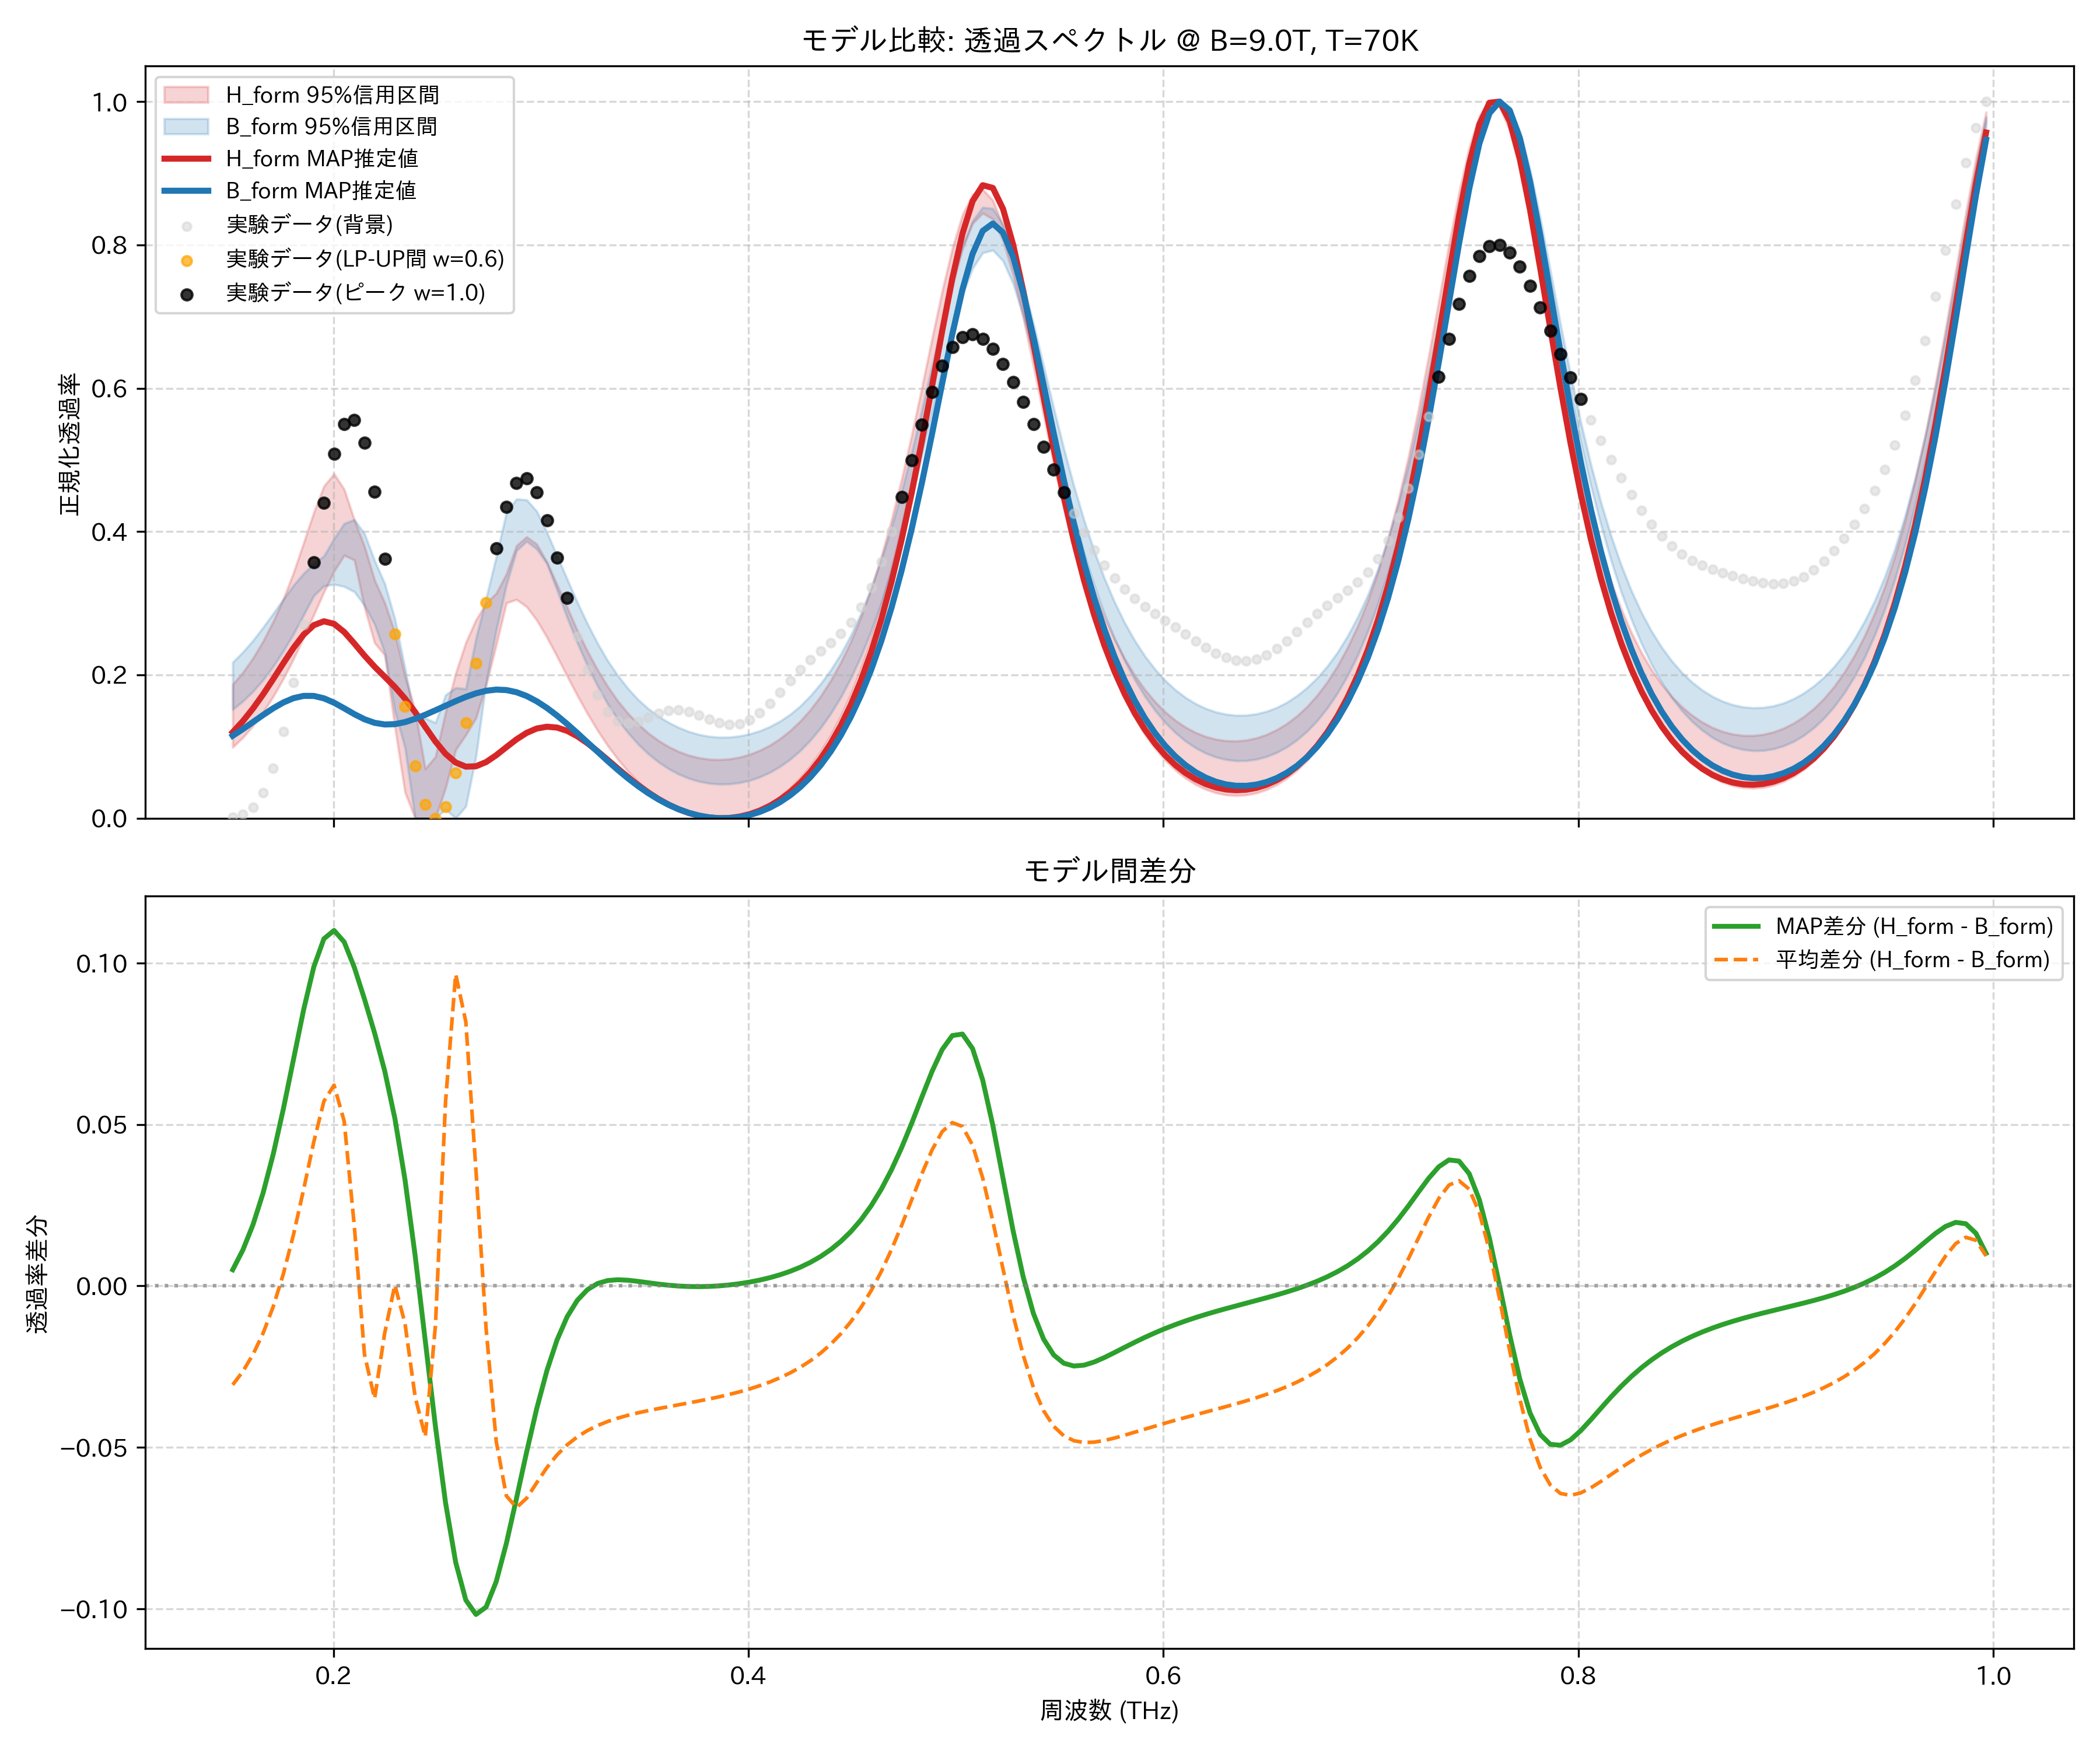

The data file committed next to this chart (first rows):
frequency_thz, H_form_mean, H_form_map, H_form_lower_95, H_form_upper_95, B_form_mean, B_form_map, B_form_lower_95, B_form_upper_95, observed_normalized
0.1514, 0.1558, 0.1201, 0.09904, 0.1868, 0.1865, 0.1151, 0.1518, 0.2176, 0.001764
0.1563, 0.1717, 0.1354, 0.1126, 0.2034, 0.1982, 0.1243, 0.1632, 0.2318, 0.005177
0.1612, 0.1908, 0.1531, 0.1288, 0.2235, 0.212, 0.1342, 0.1769, 0.248, 0.01498
0.1661, 0.2132, 0.1729, 0.1478, 0.2471, 0.2278, 0.1441, 0.1931, 0.2663, 0.03529
0.171, 0.2392, 0.1943, 0.1699, 0.2746, 0.2456, 0.1535, 0.2119, 0.2857, 0.06993
0.1759, 0.2689, 0.2164, 0.1947, 0.3061, 0.2651, 0.1615, 0.2335, 0.3056, 0.1212
0.1808, 0.302, 0.2377, 0.2223, 0.3428, 0.2861, 0.1675, 0.2573, 0.3251, 0.189
0.1856, 0.3376, 0.2563, 0.2519, 0.3844, 0.3077, 0.1707, 0.2836, 0.3415, 0.2699
0.1905, 0.3737, 0.2694, 0.2837, 0.4267, 0.3291, 0.1707, 0.3106, 0.3552, 0.357
0.1954, 0.4058, 0.2748, 0.3156, 0.4634, 0.3486, 0.1673, 0.3241, 0.3659, 0.4404
0.2003, 0.4264, 0.2713, 0.3445, 0.4806, 0.3643, 0.1612, 0.3265, 0.39, 0.5085
0.2052, 0.424, 0.2599, 0.3668, 0.459, 0.3731, 0.1534, 0.3234, 0.4113, 0.5498
0.2101, 0.3897, 0.2438, 0.3603, 0.4164, 0.3713, 0.1452, 0.3161, 0.4166, 0.5559
0.2149, 0.3334, 0.2269, 0.2942, 0.3797, 0.3546, 0.1381, 0.297, 0.3971, 0.5236
0.2198, 0.2848, 0.2114, 0.2447, 0.3324, 0.3198, 0.1331, 0.2706, 0.3595, 0.4559
0.2247, 0.253, 0.1974, 0.2276, 0.3006, 0.2676, 0.1308, 0.2311, 0.3274, 0.3623
0.2296, 0.2061, 0.1831, 0.1275, 0.2593, 0.2059, 0.1313, 0.1498, 0.2782, 0.257
0.2345, 0.1341, 0.167, 0.03589, 0.1985, 0.1458, 0.1341, 0.09844, 0.2091, 0.1556
0.2394, 0.0611, 0.1481, 0.0, 0.1505, 0.09546, 0.1387, 0.0, 0.136, 0.07273
0.2443, 0.02037, 0.1274, 0.0, 0.06896, 0.06711, 0.1444, 0.0, 0.1397, 0.01897
0.2491, 0.04676, 0.1071, 0.0, 0.08597, 0.05913, 0.1506, 0.0, 0.1332, 0.0
0.254, 0.1103, 0.08986, 0.04219, 0.1479, 0.05331, 0.157, 0.01245, 0.1719, 0.01614
0.2589, 0.1537, 0.07776, 0.09536, 0.2022, 0.05721, 0.1634, 0.0, 0.1821, 0.06309
0.2638, 0.1725, 0.07197, 0.1162, 0.2452, 0.09071, 0.1693, 0.01645, 0.1806, 0.133
0.2687, 0.1916, 0.0725, 0.1398, 0.2768, 0.1558, 0.1743, 0.08604, 0.2507, 0.2159
0.2736, 0.226, 0.07837, 0.1855, 0.2999, 0.2392, 0.1778, 0.1889, 0.3067, 0.3007
0.2785, 0.2722, 0.0879, 0.2416, 0.3139, 0.3204, 0.1795, 0.2621, 0.3644, 0.3766
0.2833, 0.316, 0.0991, 0.3003, 0.3409, 0.381, 0.1789, 0.3256, 0.4262, 0.4344
0.2882, 0.3442, 0.11, 0.3052, 0.3804, 0.4129, 0.1759, 0.3733, 0.4454, 0.4678
0.2931, 0.3519, 0.1191, 0.2951, 0.3926, 0.4177, 0.1706, 0.3866, 0.4443, 0.4742
0.298, 0.3417, 0.1252, 0.2763, 0.3824, 0.4027, 0.1632, 0.3757, 0.4283, 0.4551
0.3029, 0.3197, 0.1277, 0.2525, 0.3577, 0.3759, 0.1539, 0.3554, 0.3989, 0.4159
0.3078, 0.2914, 0.1265, 0.2257, 0.3262, 0.3437, 0.1433, 0.3182, 0.3663, 0.3639
0.3127, 0.261, 0.1219, 0.1982, 0.2944, 0.3103, 0.1315, 0.28, 0.3336, 0.3074
0.3175, 0.2312, 0.1144, 0.1713, 0.262, 0.2779, 0.1189, 0.2448, 0.3014, 0.2534
0.3224, 0.2032, 0.1047, 0.1458, 0.2332, 0.248, 0.1059, 0.2128, 0.2714, 0.2073
0.3273, 0.1777, 0.09348, 0.1224, 0.2072, 0.221, 0.09275, 0.1845, 0.2441, 0.172
0.3322, 0.155, 0.08148, 0.1011, 0.1838, 0.197, 0.07983, 0.1594, 0.2196, 0.1484
0.3371, 0.135, 0.06928, 0.08219, 0.1637, 0.176, 0.06739, 0.1378, 0.1991, 0.1359
0.342, 0.1176, 0.0574, 0.06548, 0.1464, 0.1577, 0.05566, 0.1192, 0.181, 0.1323
0.3468, 0.1027, 0.04621, 0.05092, 0.1315, 0.142, 0.04482, 0.1034, 0.1655, 0.1349
0.3517, 0.08998, 0.03597, 0.03837, 0.1189, 0.1286, 0.03501, 0.08989, 0.1529, 0.1406
0.3566, 0.07936, 0.02687, 0.02776, 0.1084, 0.1174, 0.02632, 0.07853, 0.1423, 0.1464
0.3615, 0.07066, 0.01902, 0.01896, 0.09984, 0.1081, 0.01882, 0.06911, 0.1337, 0.1504
0.3664, 0.06373, 0.01248, 0.01194, 0.09303, 0.1006, 0.01253, 0.06153, 0.1266, 0.1512
0.3713, 0.05849, 0.007291, 0.006585, 0.0879, 0.09474, 0.007494, 0.05569, 0.1209, 0.1487
0.3762, 0.05484, 0.003472, 0.00283, 0.08435, 0.09049, 0.003715, 0.05145, 0.1168, 0.1439
0.381, 0.05273, 0.001037, 0.0006395, 0.08231, 0.08775, 0.001211, 0.04875, 0.1142, 0.1382
0.3859, 0.05212, 0.0, 0.0, 0.08177, 0.08648, 0.0, 0.04755, 0.1129, 0.1333
0.3908, 0.05303, 0.0003883, 0.0008636, 0.0827, 0.08665, 0.0001078, 0.04782, 0.1131, 0.1308
0.3957, 0.05546, 0.002242, 0.003311, 0.08512, 0.08828, 0.001574, 0.04955, 0.1147, 0.132
0.4006, 0.05947, 0.005619, 0.007394, 0.08908, 0.0914, 0.004452, 0.05277, 0.1176, 0.1374
0.4055, 0.06514, 0.0106, 0.01319, 0.09464, 0.09605, 0.008818, 0.05754, 0.1219, 0.1471
0.4104, 0.07257, 0.0173, 0.02081, 0.1019, 0.1023, 0.01477, 0.06394, 0.1278, 0.1602
0.4152, 0.08189, 0.02586, 0.03041, 0.1111, 0.1104, 0.02243, 0.07211, 0.1353, 0.1756
0.4201, 0.0933, 0.03645, 0.04215, 0.1222, 0.1203, 0.03195, 0.08223, 0.1449, 0.1917
0.425, 0.107, 0.04929, 0.05626, 0.1355, 0.1322, 0.04352, 0.09443, 0.1565, 0.2071
0.4299, 0.1233, 0.06465, 0.073, 0.1514, 0.1465, 0.05737, 0.1089, 0.1709, 0.2209
0.4348, 0.1424, 0.08285, 0.09269, 0.1702, 0.1633, 0.07377, 0.126, 0.1876, 0.2332
0.4397, 0.1648, 0.1043, 0.1157, 0.1921, 0.1829, 0.09306, 0.1459, 0.2068, 0.2449
... 114 more rows
